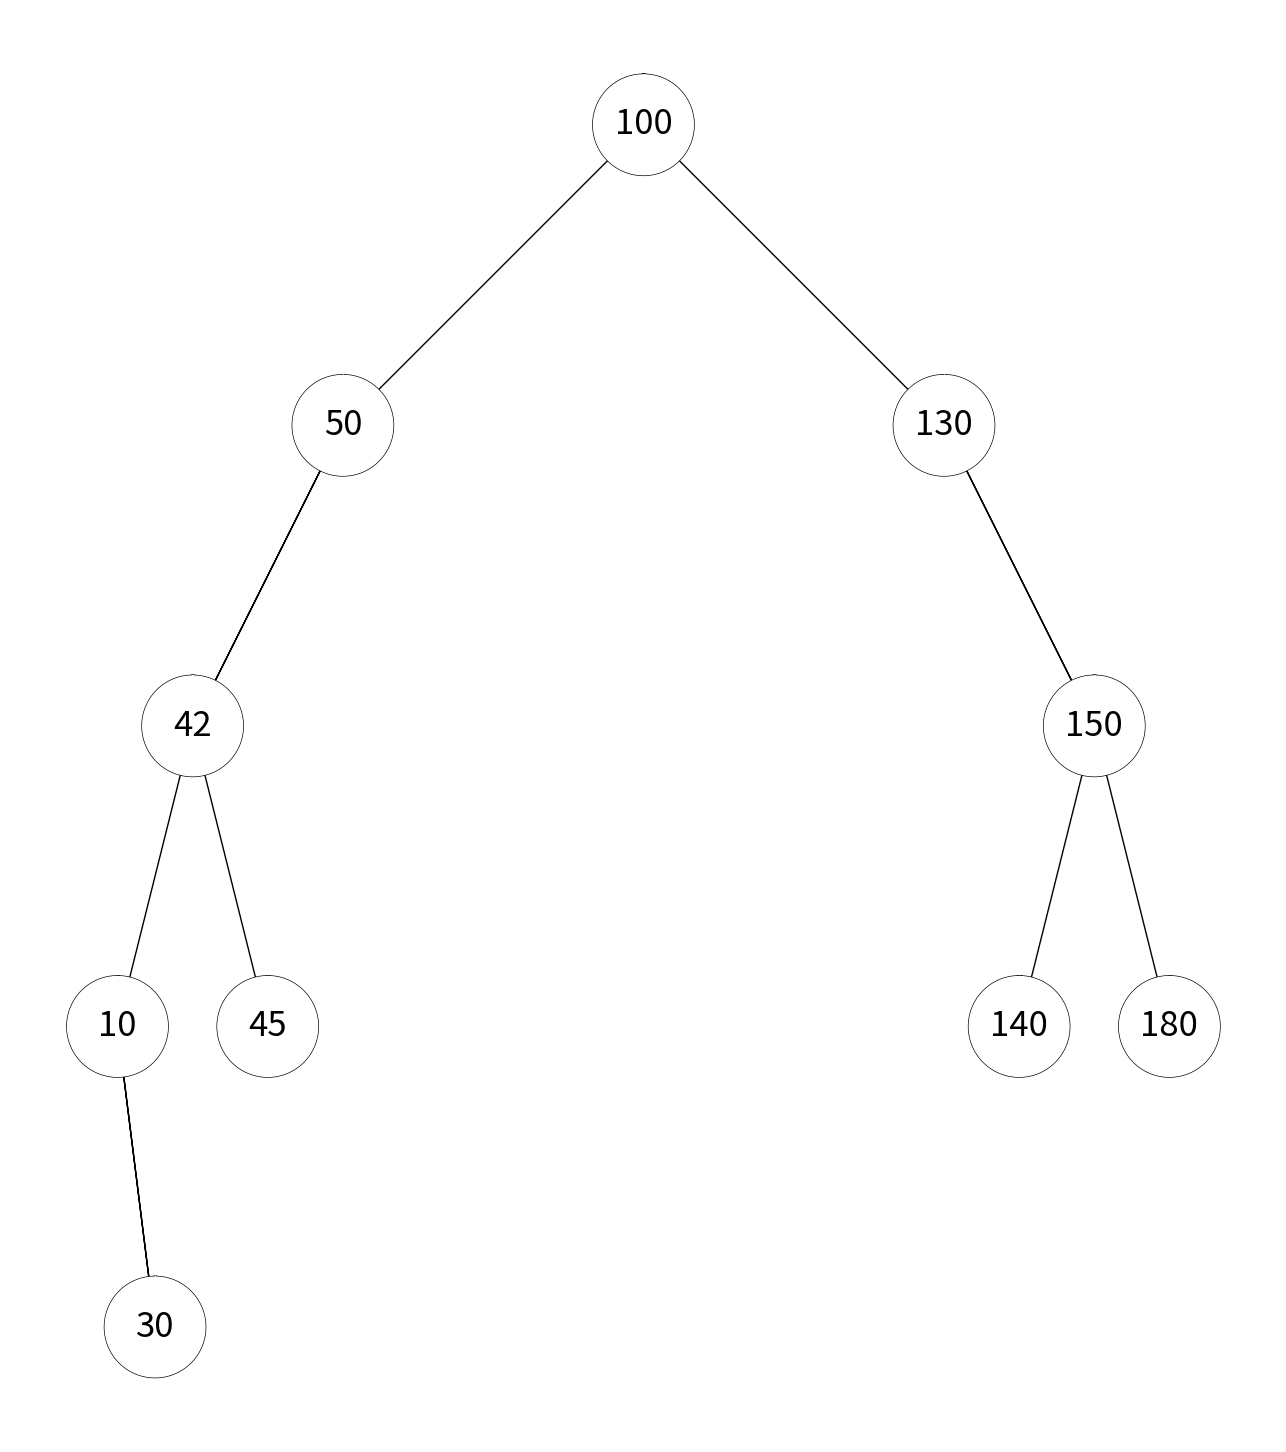

The script that saved this image:
#   Author: Ana Luisa Mata Sanchez
# [redacted]
#   Assignment: Lab #3
# [redacted]
#   Description: Binary search tree operations
# [redacted]
#   Last modified: 03/08/2019
#   Purpose: Display a BST as a figure, search a BST, extract a sorted list into a BST,
#   extract a BST into a sorted list and print all elements by depth.

import numpy as np
import matplotlib.pyplot as plt
import matplotlib.patches as patch
import math 

# Code to implement a binary search tree 
# Programmed by Olac Fuentes
# Last modified February 27, 2019

class BST(object):
    # Constructor
    def __init__(self, item, left=None, right=None):  
        self.item = item
        self.left = left 
        self.right = right      
        
def Insert(T,newItem):
    if T == None:
        T =  BST(newItem)
    elif T.item > newItem:
        T.left = Insert(T.left,newItem)
    else:
        T.right = Insert(T.right,newItem)
    return T

def Delete(T,del_item):
    if T is not None:
        if del_item < T.item:
            T.left = Delete(T.left,del_item)
        elif del_item > T.item:
            T.right = Delete(T.right,del_item)
        else:  # del_item == T.item
            if T.left is None and T.right is None: # T is a leaf, just remove it
                T = None
            elif T.left is None: # T has one child, replace it by existing child
                T = T.right
            elif T.right is None:
                T = T.left    
            else: # T has two chldren. Replace T by its successor, delete successor
                m = Smallest(T.right)
                T.item = m.item
                T.right = Delete(T.right,m.item)
    return T
         
def InOrder(T):
    # Prints items in BST in ascending order
    if T is not None:
        InOrder(T.left)
        print(T.item,end = ' ')
        InOrder(T.right)
  
def InOrderD(T,space):
    # Prints items and structure of BST
    if T is not None:
        InOrderD(T.right,space+'   ')
        print(space,T.item)
        InOrderD(T.left,space+'   ')
  
def SmallestL(T):
    # Returns smallest item in BST. Returns None if T is None
    if T is None:
        return None
    while T.left is not None:
        T = T.left
    return T   
 
def Smallest(T):
    # Returns smallest item in BST. Error if T is None
    if T.left is None:
        return T
    else:
        return Smallest(T.left)

def Largest(T):
    if T.right is None:
        return T
    else:
        return Largest(T.right)   

def Find(T,k):
    # Returns the address of k in BST, or None if k is not in the tree
    if T is None or T.item == k:
        return T
    if T.item<k:
        return Find(T.right,k)
    return Find(T.left,k)
    
def FindAndPrint(T,k):
    f = Find(T,k)
    if f is not None:
        print(f.item,'found')
    else:
        print(k,'not found')

################################# START OF NEW CODE #################################
        
#Creates the circle
def circle(center,rad):
    n = int(4*rad*math.pi)
    t = np.linspace(0,6.3,n)
    x = center[0]+rad*np.sin(t)
    y = center[1]+rad*np.cos(t)
    return x,y

#Draws the circle
def draw_circle(ax,center,radius):
    x,y = circle(center,radius)
    #Add zorder to make sure that the circle is drawn after the tree
    ax.plot(x,y, linewidth=2,color='k', zorder=1)
    #Fill in the circle with white
    ax.fill(x, y, color='w')

#Draws binary trees
def draw_bintrees(ax,p,deltay,T,circlesize):
    if T!=None:
        #Adds the text for the current item, it places it centered on the center of the arch 
        plt.text(p[1][0],p[1][1], str(T.item), horizontalalignment='center', verticalalignment='center',fontsize=25)
        
        #If there is both a right and left child, draw a full arch
        if T.right != None and T.left != None:
            plt.plot(p[:,0],p[:,1],linewidth=1,color='k', zorder=0)
        #if there is only a right child, draw a right line    
        elif T.left == None and T.right!= None:
            b = np.array([[p[2][0],p[2][1]],[p[1][0],p[1][1]],[p[2][0],p[2][1]]])
            plt.plot(b[:,0],b[:,1],linewidth=1,color='k', zorder=0)
        #if there is only a left child, draw a left line  
        elif T.right == None and T.left!= None:
            a = np.array([[p[0][0],p[0][1]],[p[1][0],p[1][1]],[p[0][0],p[0][1]]])
            plt.plot(a[:,0],a[:,1],linewidth=1,color='k', zorder=0)            
        
        #use distance to make the next arches
        distance = math.hypot((p[0][0] - p[2][0]),(p[0][1] - p[2][1]))//4
        
        #new arches
        r = np.array([[p[0][0]-distance,p[0][1]-(deltay)],[p[0][0],p[0][1]],[p[0][0]+distance,p[0][1]-(deltay)]])
        q = np.array([[p[2][0]-distance,p[2][1]-(deltay)],[p[2][0],p[2][1]],[p[2][0]+distance,p[2][1]-(deltay)]])
        
        #if there is a left child, draw the circle for that left child and call the method again
        if T.left != None:
            draw_circle(ax, r[1], circlesize)    
            draw_bintrees(ax,r,deltay,T.left,circlesize)
        
        #if there is a right child, draw the circle for that right child and call the method again
        if T.right != None:
            draw_circle(ax, q[1], circlesize)
            draw_bintrees(ax,q,deltay,T.right,circlesize)               
        
#Iterative search
def iterSearch(L,key):
    #boolean to keep track if we found the item
    isFound = False
    
    #iterate through the tree until you reach the end
    while L!=None and L.item!=None:
        #if you find the item stop and mark it as found
        if L.item == key:
            isFound = True
            #return the item that you found
            return L
            break
        #if you have not found it and it is larger than the one you are on, go left
        elif key<L.item:
            L = L.left
        #if you have not found it and it is smaller than the one you are on, go right            
        elif key>L.item:
            L = L.right
    
    #if you reached the end and did not find the item, return None
    if isFound == False:
        return None

#Building a balanced binary search tree given a sorted list as input. 
def BuildAVL(L):
    if len(L) == 0:
        return
    
    #the root will always be the middle element
    T = BST(L[len(L)//2])

    #split the list in two
    leftlist = L[:len(L)//2]
    rightlist = L[len(L)//2+1:]
    
    #Call the method again while maintining the link to the root
    T.right = BuildAVL(rightlist)
    T.left = BuildAVL(leftlist)
    
    #return the finished tree
    return T      

def TreeToList(T,L):
    if T != None:
        
        #add the left
        if T.left != None:
            TreeToList(T.left,L)
        #then add the root, that is larger than the left but smaller than the right
        L.append(T.item)
        #add the right
        if T.right != None:
            TreeToList(T.right,L)
        
        #return finished list
        return L
    else:
        #if the tree is null return an empty list
        return []

#Calculates the depth of the tree
def Depth(T):
    #a tree that is none has depth 0
    if T==None:
        return 0
    
    #keeps going either left or right and returns the longest path
    if T.left != None:
        return 1 + Depth(T.left)
    elif T.right != None:
        return 1 + Depth(T.right)
    else:
        return 0

#prints elements by depth    
def PrintByDepth(T,d):
    if T != None:
        #when it has traveled all the way until the desired depth, print
        if d == 0:
            print(T.item, " ", end="")
        
        #keep iterating thorugh depths
        PrintByDepth(T.left,d-1)
        PrintByDepth(T.right,d-1)   
            
# Code to test the functions above
T = None
A = [70, 50, 90, 130, 150, 40, 10, 30, 100, 180, 45, 60, 140, 42]
for a in A:
    T = Insert(T,a)
    
InOrder(T)
print()
InOrderD(T,'')
print()

print(SmallestL(T).item)
print(Smallest(T).item)

FindAndPrint(T,40)
FindAndPrint(T,110)

n=60
print('Delete',n,'Case 1, deleted node is a leaf')
T = Delete(T,n) #Case 1, deleted node is a leaf
InOrderD(T,'')
print('####################################')

n=90      
print('Delete',n,'Case 2, deleted node has one child')      
T = Delete(T,n) #Case 2, deleted node has one child
InOrderD(T,'')
print('####################################')

n=70      
print('Delete',n,'Case 3, deleted node has two children') 
T = Delete(T,n) #Case 3, deleted node has two children
InOrderD(T,'')

n=40      
print('Delete',n,'Case 3, deleted node has two children') 
T = Delete(T,n) #Case 3, deleted node has two children
InOrderD(T,'')

################################# START OF NEW METHOD CALLS #################################
print('############### Tree Figure ###############')
plt.close("all") 
orig_size = 1000
p = np.array([[-orig_size,-orig_size],[0,0],[orig_size,-orig_size]])
fig, ax = plt.subplots()
fig.set_size_inches(18, 18.6)
#draws the tree
draw_bintrees(ax,p,orig_size,T,orig_size//6)
#draws the circle for the root
draw_circle(ax, [0,0], orig_size//6)
ax.set_aspect(1.0)
ax.axis('off')
plt.show()
fig.savefig('BinTree.png')
print()

print('############### Search for an item ###############')
searchee = iterSearch(T,10)
if searchee != None:
    print(searchee.item, "was found!")
else:
    print("Item not found")

print()
print('###############Build Balance Tree###############')
L = [1,2,3,4,5,6,7]
AVLTree = BuildAVL(L)
InOrderD(AVLTree," ")

print()
print('###############Tree to List###############')
L = []      
TreeInList = []      
TreeInList = TreeToList(T,L)
print(TreeInList)

print()
print('###############Depth of Tree###############')
#get the depth of the tree
d = Depth(T)
#print elements by depth using a loop
for i in range(d+1):
    print("Keys at depth ", i ,": ", sep = '', end="")
    PrintByDepth(T,i)
    print()
